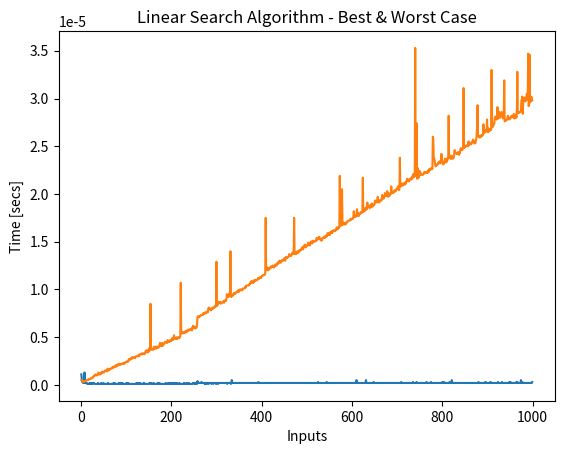

Write Python code to recreate this figure.
# -*- coding: utf-8 -*-
"""
Created on Thu Jun  1 15:41:52 2023

@author: galbieri
"""


from matplotlib import pyplot as plt
import numpy as np
import math
import time


# LINEAR SEARCH

# Dimensione input: numero elementi contenuti nell'array A

# CASO PEGGIORE: L'elemento ricercato v non e' presente nell'array A

def linearSearch(A,v):
    i=0                              # Θ(1)
    while((i<len(A))and(A[i]!=v)):   # n*Θ(1)+Θ(1)
        i+=1                         # Θ(1)
    if (i<len(A)):                   # Θ(1)
        return i
    else:                            # Θ(1)
        return -1                    # Θ(1)
        

# Costo computazionale
# T(n)=Θ(1)+n*Θ(1)+Θ(1)+Θ(1)
# Dato che le costanti si trascurano (a meno che siano all'esponente...),
# si tiene solo il valore di ordine massimo per valori sufficientemente 
# grandi di n e per la commutativita' del prodotto...
# T(n)=Θ(n)
# Costo computazionale: Θ(n)
        
        
        
# CASO MIGLIORE: L'elemento ricercato v e' presente nella prima 
# cella dell'array A   

def linearSearch(A,v):
    i=0                              # Θ(1)
    while((i<len(A))and(A[i]!=v)):   # Θ(1)
        i+=1
    if (i<len(A)):                   # Θ(1)
        return i                     # Θ(1)
    else:       
        return -1                    # Θ(1)

# (*): La condizione del ciclo while non si verifica mai!        
        
# Costo computazionale
# T(n)=Θ(1)
# Costo computazionale: Θ(1)
        
    
# CONCLUSIONE
# L'algoritmo e' un O(n) e un Ω(1)


# RAPPRESENTAZIONE GRAFICA

A=list(range(1,1000))

v=1
stepsA=[]
for i in range(1,1000):
    A=list(range(1,i))
    tic=time.perf_counter()
    linearSearch(A,v)
    toc=time.perf_counter()
    stepsA.append(round(toc-tic,7))


v=2321
stepsB=[]
for i in range(1,1000):
    A=list(range(1,i))
    tic=time.perf_counter()
    linearSearch(A,v)
    toc=time.perf_counter()
    stepsB.append(round(toc-tic,7))

    
    
bestCase=plt.plot(range(1,1000),stepsA,label="Best Case Ω(1)")
worstCase=plt.plot(range(1,1000),stepsB,label="Worst Case O(n)")
plt.xlabel('Inputs')
plt.ylabel('Time [secs]')
plt.title("Linear Search Algorithm - Best & Worst Case")

plt.show()
